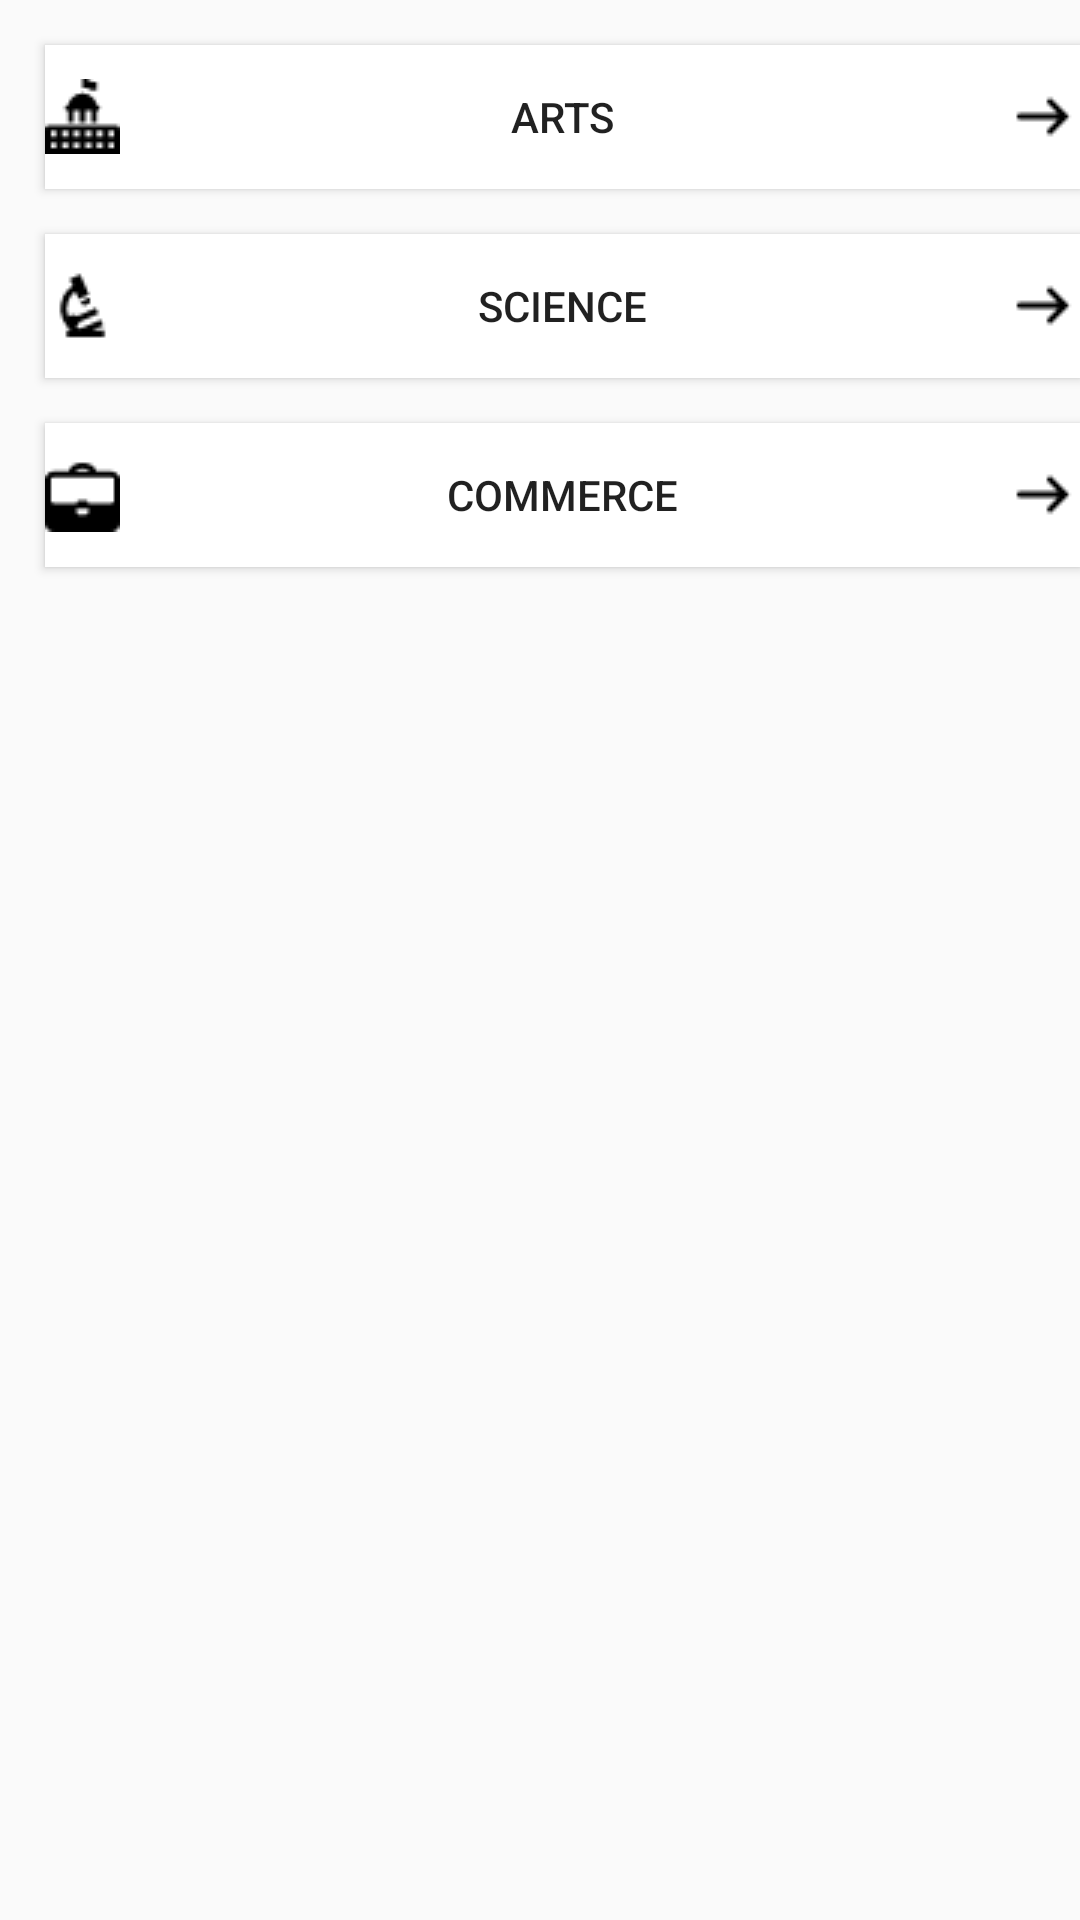

Reconstruct the res/layout file that produces this screen, plus the resources it refers to.
<!-- AndroidManifest.xml: application theme AppTheme -->
<!-- res/layout/activity_class_12_academics_expertise.xml -->
<?xml version="1.0" encoding="utf-8"?>
<LinearLayout
    xmlns:android="http://schemas.android.com/apk/res/android"
    xmlns:app="http://schemas.android.com/apk/res-auto"
    xmlns:tools="http://schemas.android.com/tools"
    android:layout_width="match_parent"
    android:orientation="vertical"
    android:layout_height="match_parent"
    tools:context="com.example.vishal.tutor_edhusk.Expertise_directory.Expertise_academics_sub.Class_12_academics_expertise">

    <Button
        android:layout_width="match_parent"
        android:layout_height="wrap_content"
        android:id="@+id/C_12_ARTS"
        android:background="@color/bgContent"
        android:text="Arts"
        android:layout_marginTop="@dimen/profile_text_top"
        android:layout_marginLeft="15dp"
        android:drawableRight="@drawable/arrows"
        android:drawablePadding="35dp"
        android:drawableLeft="@drawable/arts"/>

    <Button
        android:layout_width="match_parent"
        android:layout_height="wrap_content"
        android:id="@+id/C_12_SCIENCE"
        android:background="@color/bgContent"
        android:text="Science"
        android:layout_marginTop="@dimen/profile_text_top"
        android:layout_marginLeft="15dp"
        android:drawablePadding="35dp"
        android:drawableRight="@drawable/arrows"
        android:drawableLeft="@drawable/science"/>


    <Button
        android:layout_width="match_parent"
        android:layout_height="wrap_content"
        android:id="@+id/C_12_COMMERCE"
        android:background="@color/bgContent"
        android:text="Commerce"
        android:layout_marginTop="@dimen/profile_text_top"
        android:layout_marginLeft="15dp"
        android:drawablePadding="35dp"
        android:drawableRight="@drawable/arrows"
        android:drawableLeft="@drawable/commerce"/>
</LinearLayout>
<!-- resources referenced by this layout -->
<resources>
  <color name="bgContent">#ffffff</color>
  <dimen name="profile_text_top">15dp</dimen>
  <!-- drawable arrows: png bitmap (drawable, 218 bytes) -->
  <!-- drawable arts: png bitmap (drawable, 388 bytes) -->
  <!-- drawable commerce: png bitmap (drawable, 329 bytes) -->
  <!-- drawable science: png bitmap (drawable, 446 bytes) -->
  <style name="AppTheme" parent="Theme.AppCompat.Light.DarkActionBar">
          
          <item name="colorPrimary">@color/colorPrimary</item>
          <item name="colorPrimaryDark">@color/colorPrimaryDark</item>
          <item name="colorAccent">@color/bgContent</item>
      </style>
  <color name="colorPrimary">#65ab95</color>
  <color name="colorPrimaryDark">#42695d</color>
</resources>
